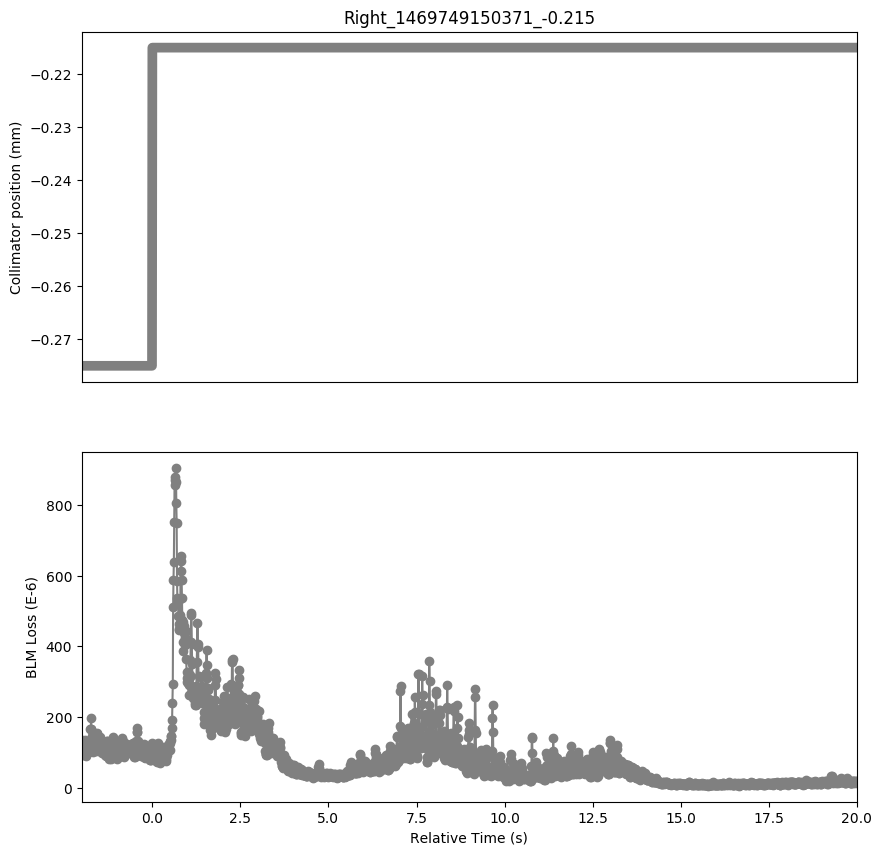

The data file committed next to this chart (first rows):
Timestamp, position, BLMTI.06L7.B1E10_TCP.B6L7.B1
1469749148380, -0.275, 0.0001357
1469749148390, -0.275, 0.0001119
1469749148400, -0.275, 0.0001075
1469749148410, -0.275, 9.3396e-05
1469749148420, -0.275, 0.0001158
1469749148430, -0.275, 0.0001187
1469749148440, -0.275, 0.000131
1469749148450, -0.275, 0.0001303
1469749148460, -0.275, 0.0001361
1469749148470, -0.275, 0.0001271
1469749148480, -0.275, 0.0001267
1469749148490, -0.275, 0.0001202
1469749148500, -0.275, 9.6654e-05
1469749148510, -0.275, 9.05e-05
1469749148520, -0.275, 0.0001014
1469749148530, -0.275, 0.0001234
1469749148540, -0.275, 0.0001177
1469749148550, -0.275, 0.0001242
1469749148560, -0.275, 0.0001129
1469749148570, -0.275, 0.0001151
1469749148580, -0.275, 0.0001068
1469749148590, -0.275, 9.9912e-05
1469749148600, -0.275, 0.0001053
1469749148610, -0.275, 0.0001169
1469749148620, -0.275, 0.0001647
1469749148630, -0.275, 0.0001647
1469749148640, -0.275, 0.0001973
1469749148650, -0.275, 0.0001654
1469749148660, -0.275, 0.0001455
1469749148670, -0.275, 0.0001129
1469749148680, -0.275, 0.0001072
1469749148690, -0.275, 0.0001014
1469749148700, -0.275, 0.0001086
1469749148710, -0.275, 0.0001144
1469749148720, -0.275, 0.0001122
1469749148730, -0.275, 0.0001198
1469749148740, -0.275, 0.0001278
1469749148750, -0.275, 0.0001372
1469749148760, -0.275, 0.0001072
1469749148770, -0.275, 0.0001169
1469749148780, -0.275, 0.0001024
1469749148790, -0.275, 0.0001111
1469749148800, -0.275, 0.0001198
1469749148810, -0.275, 0.0001546
1469749148820, -0.275, 0.0001513
1469749148830, -0.275, 0.0001281
1469749148840, -0.275, 0.000126
1469749148850, -0.275, 0.0001075
1469749148860, -0.275, 0.0001097
1469749148870, -0.275, 0.0001024
1469749148880, -0.275, 0.0001126
1469749148890, -0.275, 0.0001079
1469749148900, -0.275, 0.0001426
1469749148910, -0.275, 0.000131
1469749148920, -0.275, 0.00013
1469749148930, -0.275, 0.0001104
1469749148940, -0.275, 0.0001028
1469749148950, -0.275, 9.774e-05
1469749148960, -0.275, 9.955e-05
1469749148970, -0.275, 0.0001043
... 2,141 more rows
